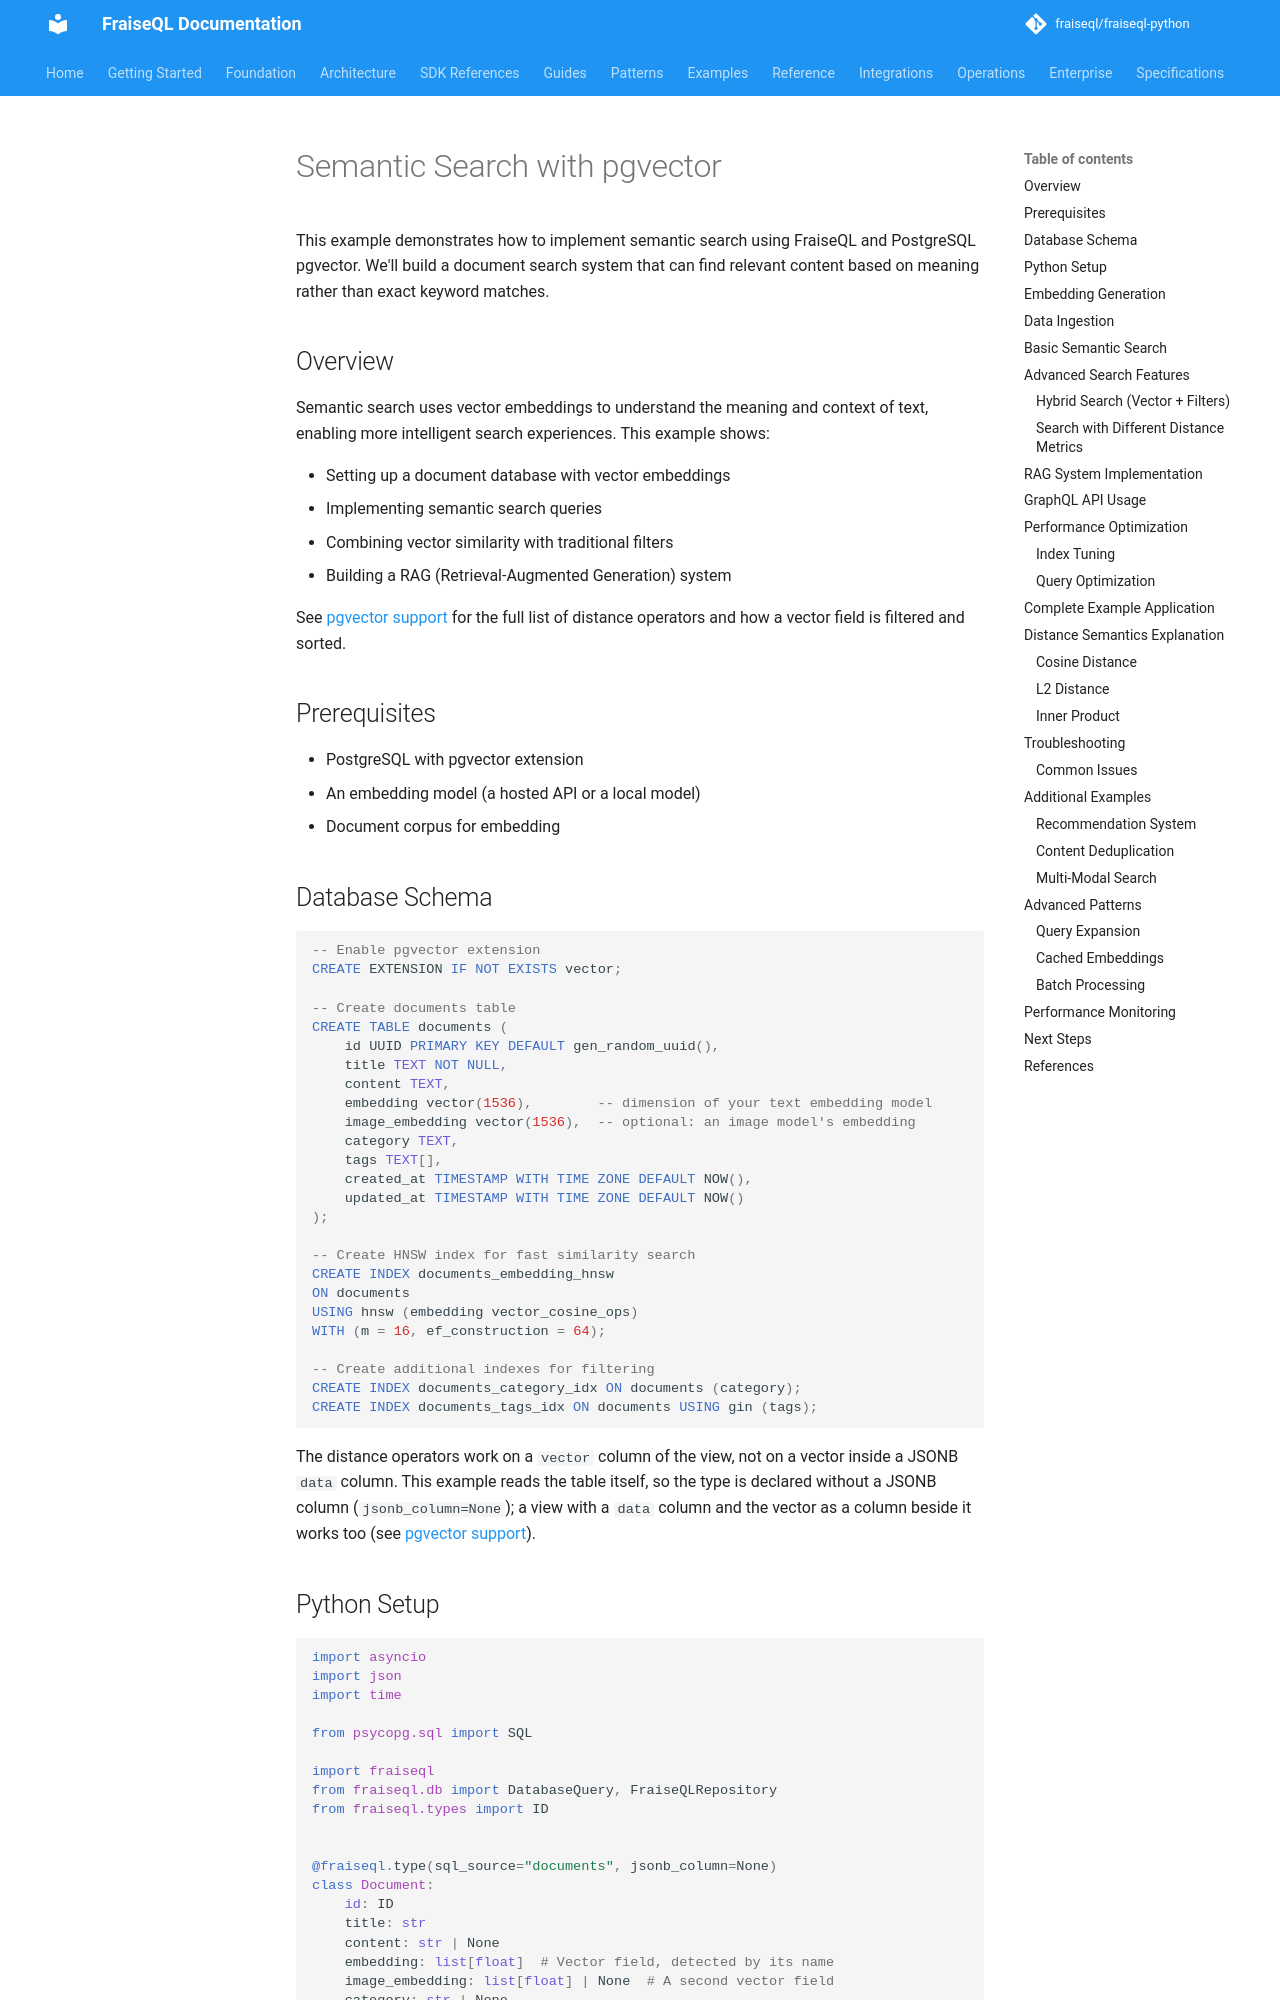

repository: fraiseql/fraiseql-python · page: examples/semantic-search/index.html · generator: mkdocs

# Semantic Search with pgvector

This example demonstrates how to implement semantic search using FraiseQL and PostgreSQL pgvector. We'll build a document search system that can find relevant content based on meaning rather than exact keyword matches.

## Overview

Semantic search uses vector embeddings to understand the meaning and context of text, enabling more intelligent search experiences. This example shows:

- Setting up a document database with vector embeddings
- Implementing semantic search queries
- Combining vector similarity with traditional filters
- Building a RAG (Retrieval-Augmented Generation) system

See [pgvector support](../features/pgvector.md) for the full list of distance operators
and how a vector field is filtered and sorted.

## Prerequisites

- PostgreSQL with pgvector extension
- An embedding model (a hosted API or a local model)
- Document corpus for embedding

## Database Schema

```sql
-- Enable pgvector extension
CREATE EXTENSION IF NOT EXISTS vector;

-- Create documents table
CREATE TABLE documents (
    id UUID PRIMARY KEY DEFAULT gen_random_uuid(),
    title TEXT NOT NULL,
    content TEXT,
    embedding vector(1536),        -- dimension of your text embedding model
    image_embedding vector(1536),  -- optional: an image model's embedding
    category TEXT,
    tags TEXT[],
    created_at TIMESTAMP WITH TIME ZONE DEFAULT NOW(),
    updated_at TIMESTAMP WITH TIME ZONE DEFAULT NOW()
);

-- Create HNSW index for fast similarity search
CREATE INDEX documents_embedding_hnsw
ON documents
USING hnsw (embedding vector_cosine_ops)
WITH (m = 16, ef_construction = 64);

-- Create additional indexes for filtering
CREATE INDEX documents_category_idx ON documents (category);
CREATE INDEX documents_tags_idx ON documents USING gin (tags);
```

The distance operators work on a `vector` column of the view, not on a vector inside a
JSONB `data` column. This example reads the table itself, so the type is declared
without a JSONB column (`jsonb_column=None`); a view with a `data` column and the
vector as a column beside it works too (see [pgvector support](../features/pgvector.md)).

## Python Setup

```python
import asyncio
import json
import time

from psycopg.sql import SQL

import fraiseql
from fraiseql.db import DatabaseQuery, FraiseQLRepository
from fraiseql.types import ID


@fraiseql.type(sql_source="documents", jsonb_column=None)
class Document:
    id: ID
    title: str
    content: str | None
    embedding: list[float]  # Vector field, detected by its name
    image_embedding: list[float] | None  # A second vector field
    category: str | None
    tags: list[str] | None
```
